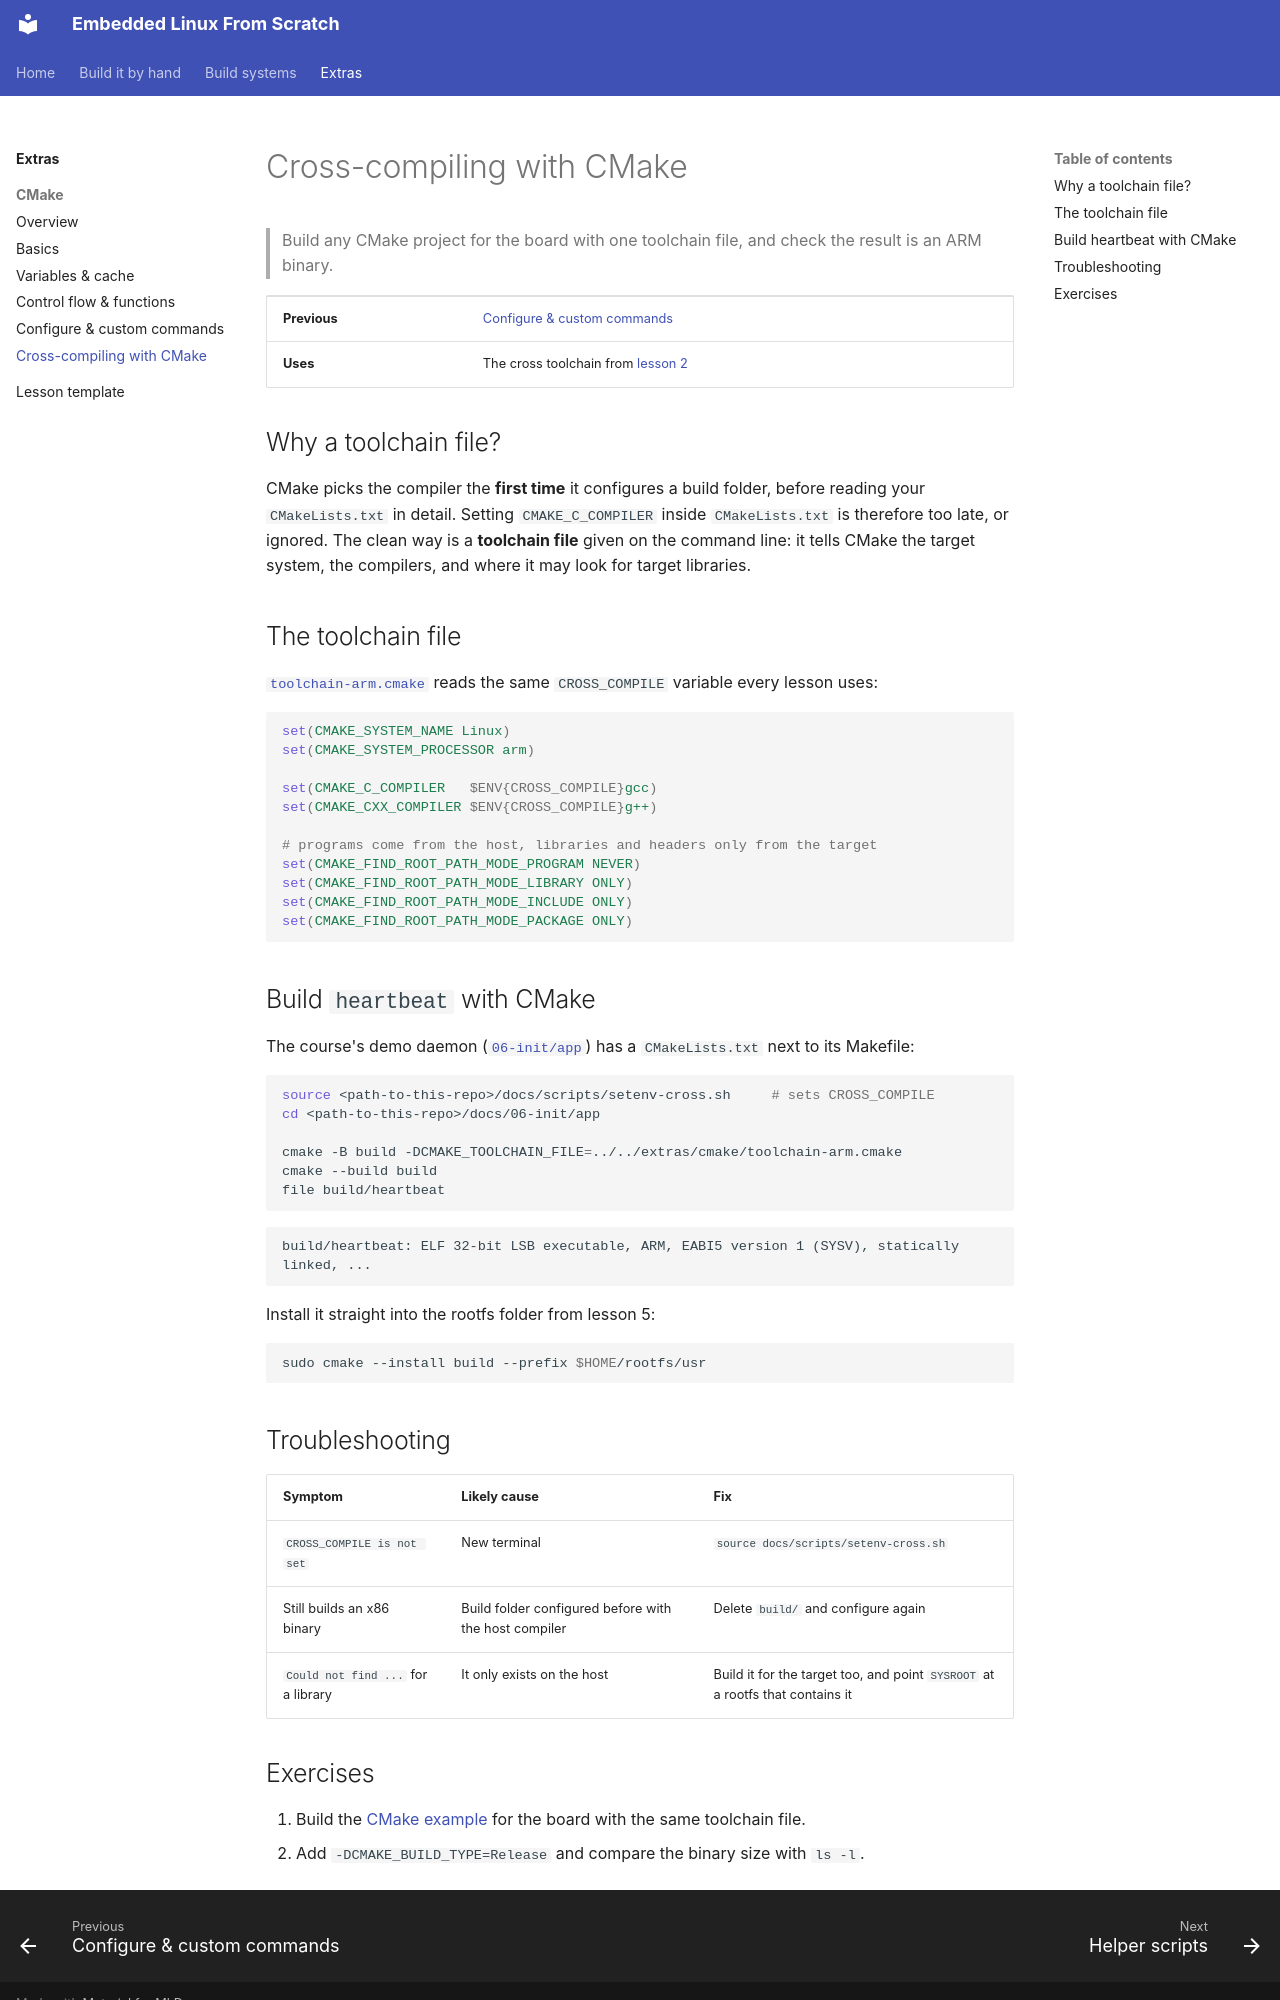

repository: FadyKhalil/EmbeddedLinux · page: extras/cmake/06-cross-compiling.html · generator: mkdocs

# Cross-compiling with CMake

> Build any CMake project for the board with one toolchain file, and check the result is an ARM binary.

| | |
|---|---|
| **Previous** | [Configure & custom commands](05-configure.md) |
| **Uses** | The cross toolchain from [lesson 2](../../02-toolchain/README.md) |

## Why a toolchain file?

CMake picks the compiler the **first time** it configures a build folder, before reading your `CMakeLists.txt`
in detail. Setting `CMAKE_C_COMPILER` inside `CMakeLists.txt` is therefore too late, or ignored. The clean way
is a **toolchain file** given on the command line: it tells CMake the target system, the compilers, and where
it may look for target libraries.

## The toolchain file

[`toolchain-arm.cmake`](toolchain-arm.cmake) reads the same `CROSS_COMPILE` variable every lesson uses:

```cmake
set(CMAKE_SYSTEM_NAME Linux)
set(CMAKE_SYSTEM_PROCESSOR arm)

set(CMAKE_C_COMPILER   $ENV{CROSS_COMPILE}gcc)
set(CMAKE_CXX_COMPILER $ENV{CROSS_COMPILE}g++)

# programs come from the host, libraries and headers only from the target
set(CMAKE_FIND_ROOT_PATH_MODE_PROGRAM NEVER)
set(CMAKE_FIND_ROOT_PATH_MODE_LIBRARY ONLY)
set(CMAKE_FIND_ROOT_PATH_MODE_INCLUDE ONLY)
set(CMAKE_FIND_ROOT_PATH_MODE_PACKAGE ONLY)
```

## Build `heartbeat` with CMake

The course's demo daemon ([`06-init/app`](../../06-init/README.md#1-build-heartbeat)) has a `CMakeLists.txt`
next to its Makefile:

```bash
source <path-to-this-repo>/docs/scripts/setenv-cross.sh     # sets CROSS_COMPILE
cd <path-to-this-repo>/docs/06-init/app

cmake -B build -DCMAKE_TOOLCHAIN_FILE=../../extras/cmake/toolchain-arm.cmake
cmake --build build
file build/heartbeat
```

```text
build/heartbeat: ELF 32-bit LSB executable, ARM, EABI5 version 1 (SYSV), statically linked, ...
```

Install it straight into the rootfs folder from lesson 5:

```bash
sudo cmake --install build --prefix $HOME/rootfs/usr
```

## Troubleshooting

| Symptom | Likely cause | Fix |
|---|---|---|
| `CROSS_COMPILE is not set` | New terminal | `source docs/scripts/setenv-cross.sh` |
| Still builds an x86 binary | Build folder configured before with the host compiler | Delete `build/` and configure again |
| `Could not find ...` for a library | It only exists on the host | Build it for the target too, and point `SYSROOT` at a rootfs that contains it |
